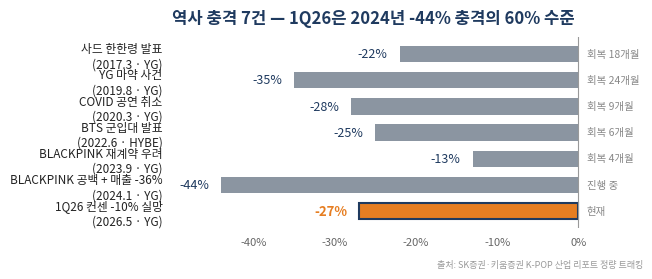

Reproduce this figure in Python.
"""
위닝펀드 18-1 YG Slide 12 도표 교체:
기존 'Top 3 리스크 발생확률' 막대 → '역사 충격 7건 비교' 막대그래프

- 위닝펀드 양식 톤: Navy/Gold/Red, Pretendard/Malgun Gothic
- 1Q26 -27% 강조 (다른 색 + 굵게)
- 출력: PNG, Slide 12 기존 도표와 동일 크기 (W 6.54" x H 2.87" @ 200dpi)
"""
import sys, io
sys.stdout = io.TextIOWrapper(sys.stdout.buffer, encoding='utf-8')

import matplotlib.pyplot as plt
import matplotlib as mpl
from matplotlib import font_manager
from pathlib import Path

# 폰트
for f in ('Pretendard', 'Malgun Gothic', 'NanumGothic'):
    try:
        font_manager.findfont(f, fallback_to_default=False)
        mpl.rcParams['font.family'] = f
        break
    except Exception:
        continue
mpl.rcParams['axes.unicode_minus'] = False

# 데이터 (시간 순, 위→아래)
events = [
    ('사드 한한령 발표',         '2017.3',   'YG',    -22, '회복 18개월'),
    ('YG 마약 사건',              '2019.8',   'YG',    -35, '회복 24개월'),
    ('COVID 공연 취소',           '2020.3',   'YG',    -28, '회복 9개월'),
    ('BTS 군입대 발표',           '2022.6',   'HYBE',  -25, '회복 6개월'),
    ('BLACKPINK 재계약 우려',     '2023.9',   'YG',    -13, '회복 4개월'),
    ('BLACKPINK 공백 + 매출 -36%', '2024.1',  'YG',    -44, '진행 중'),
    ('1Q26 컨센 -10% 실망',        '2026.5',  'YG',    -27, '현재'),
]

# 색상: 위닝펀드 Navy/Gold/Red 톤
NAVY = '#1F3A5F'
GOLD = '#C9A961'
RED  = '#C0392B'
GREY = '#8B95A1'
CURR = '#E67E22'  # 1Q26 강조 (오렌지)

# 시간순 정렬 (위→아래 = 옛것→최신)
labels = [f'{e[0]}\n({e[1]} · {e[2]})' for e in events]
values = [e[3] for e in events]
recovers = [e[4] for e in events]
colors = [GREY] * 6 + [CURR]  # 마지막 1Q26만 강조색

# Figure
fig, ax = plt.subplots(figsize=(6.54, 2.87), dpi=200)
fig.patch.set_facecolor('white')
ax.set_facecolor('white')

y_pos = range(len(events))
bars = ax.barh(y_pos, values, color=colors, height=0.62, edgecolor='none')

# 1Q26은 outline 강조
bars[-1].set_edgecolor(NAVY)
bars[-1].set_linewidth(1.5)

# Y축
ax.set_yticks(y_pos)
ax.set_yticklabels(labels, fontsize=8.5, color='#222')
ax.invert_yaxis()

# X축
ax.set_xlim(-50, 5)
ax.set_xticks([0, -10, -20, -30, -40])
ax.set_xticklabels(['0%', '-10%', '-20%', '-30%', '-40%'], fontsize=8, color='#666')
ax.axvline(0, color='#999', linewidth=0.8)

# 막대 끝 값 라벨
for i, (bar, v, r) in enumerate(zip(bars, values, recovers)):
    is_curr = (i == len(events) - 1)
    color = CURR if is_curr else NAVY
    weight = 'bold' if is_curr else 'normal'
    ax.text(v - 1.5, i, f'{v}%', va='center', ha='right',
            fontsize=9.5 if is_curr else 9, fontweight=weight, color=color)
    # 회복 기간 라벨 (오른쪽)
    ax.text(1, i, r, va='center', ha='left',
            fontsize=7.5, color='#888', style='italic')

# 제목
ax.set_title('역사 충격 7건 — 1Q26은 2024년 -44% 충격의 60% 수준',
             fontsize=12, fontweight='bold', color=NAVY, loc='left', pad=10)

# Spine 정리
for s in ('top', 'right', 'bottom', 'left'):
    ax.spines[s].set_visible(False)
ax.tick_params(left=False, bottom=False)
ax.grid(False)

# Footnote
fig.text(0.99, 0.02, '출처: SK증권·키움증권 K-POP 산업 리포트 정량 트래킹',
         fontsize=6.5, color='#999', ha='right')

plt.tight_layout(rect=(0, 0.03, 1, 0.97))

out = Path(r'C:\Users\hsh\Desktop\vibecoding\주식 ai 리서치 리포트 에이전트\output\와이지엔터\_chart_s12_history_shocks.png')
plt.savefig(out, dpi=200, bbox_inches='tight', facecolor='white')
print(f'Saved: {out}')
print(f'Size: 6.54" x 2.87" @ 200dpi')
